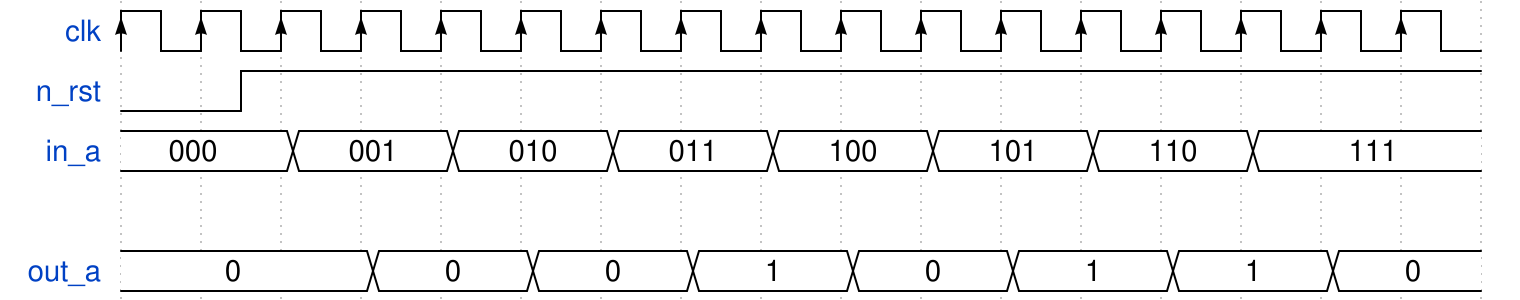

Give the WaveDrom (WaveJSON) description of this timing diagram.

{signal: [
  {name: 'clk', wave: 'P................'},
  {name: 'n_rst', wave: 'lnh..............'},
  {name: 'in_a', wave: '=.=.=.=.=.=.=.=..', data: ["000", "001", "010", "011", "100", "101", "110", "111" ]},
  {},
  { name: "out_a",  wave: "=..=.=.=.=.=.=.=.", data: ["0", "0","0", "1", "0", "1", "1", "0" ]}
]}